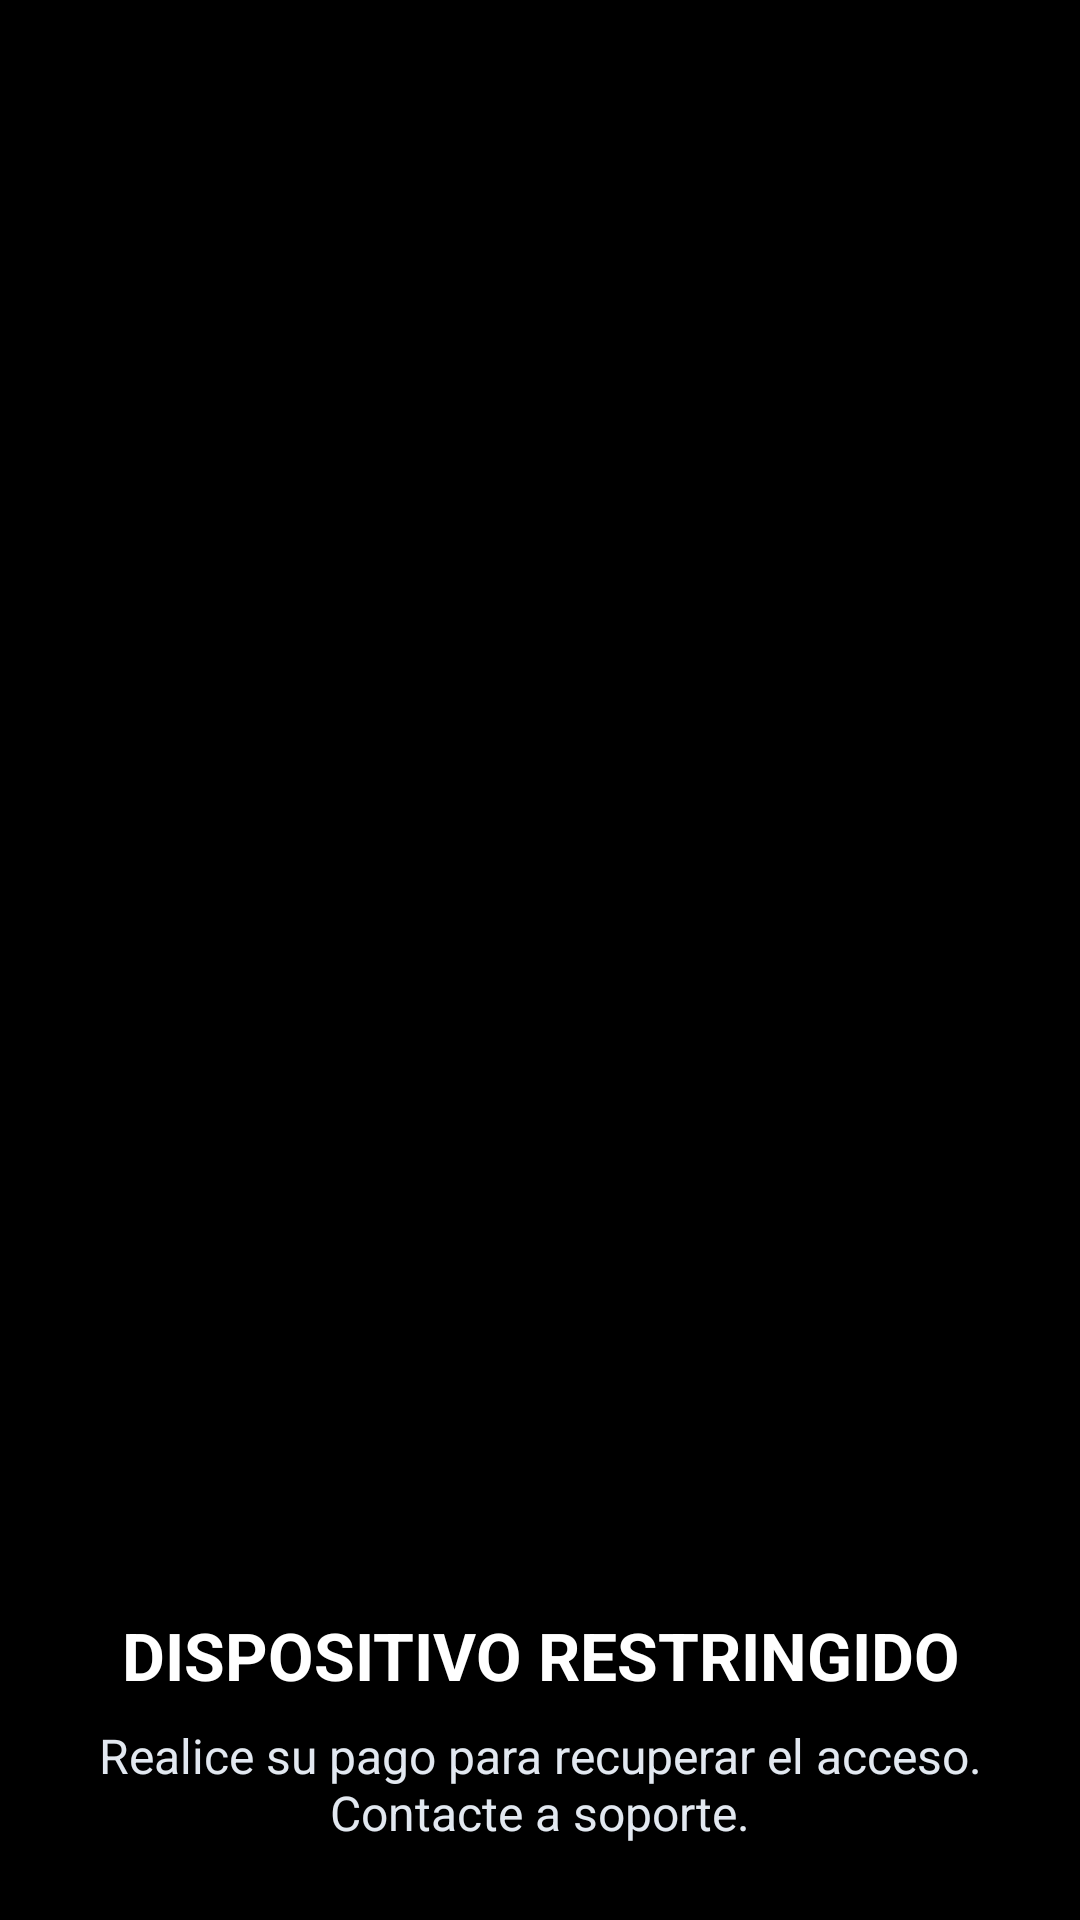

The Android layout XML behind this screen, and the referenced resources:
<!-- AndroidManifest.xml: activity theme Theme.Gestor.LockScreen -->
<!-- res/layout/activity_lock.xml -->
<?xml version="1.0" encoding="utf-8"?>
<FrameLayout xmlns:android="http://schemas.android.com/apk/res/android"
    android:layout_width="match_parent"
    android:layout_height="match_parent"
    android:keepScreenOn="true">

    <ImageView
        android:id="@+id/ivBackgroundLock"
        android:layout_width="match_parent"
        android:layout_height="match_parent"
        android:scaleType="centerCrop"
        android:src="@drawable/img_bloqueo_prestamitos" />

    <LinearLayout
        android:layout_width="match_parent"
        android:layout_height="wrap_content"
        android:layout_gravity="bottom"
        android:background="#AA000000"
        android:orientation="vertical"
        android:padding="25dp">

        <TextView
            android:layout_width="match_parent"
            android:layout_height="wrap_content"
            android:text="DISPOSITIVO RESTRINGIDO"
            android:textAlignment="center"
            android:textColor="#FFFFFF"
            android:textSize="22sp"
            android:textStyle="bold" />

        <TextView
            android:layout_width="match_parent"
            android:layout_height="wrap_content"
            android:layout_marginTop="8dp"
            android:text="Realice su pago para recuperar el acceso. Contacte a soporte."
            android:textAlignment="center"
            android:textColor="#E2E8F0"
            android:textSize="16sp" />

    </LinearLayout>

</FrameLayout>
<!-- resources referenced by this layout -->
<resources>
  <style name="Theme.Gestor.LockScreen" parent="Theme.Material3.DayNight.NoActionBar">
          <item name="android:windowNoTitle">true</item>
          <item name="android:windowActionBar">false</item>
          <item name="android:windowFullscreen">true</item>
          <item name="android:windowBackground">@android:color/black</item>
          <item name="android:windowDisablePreview">true</item>
  
          <item name="android:windowLayoutInDisplayCutoutMode" tools:targetApi="o_mr1">shortEdges</item>
      </style>
</resources>
